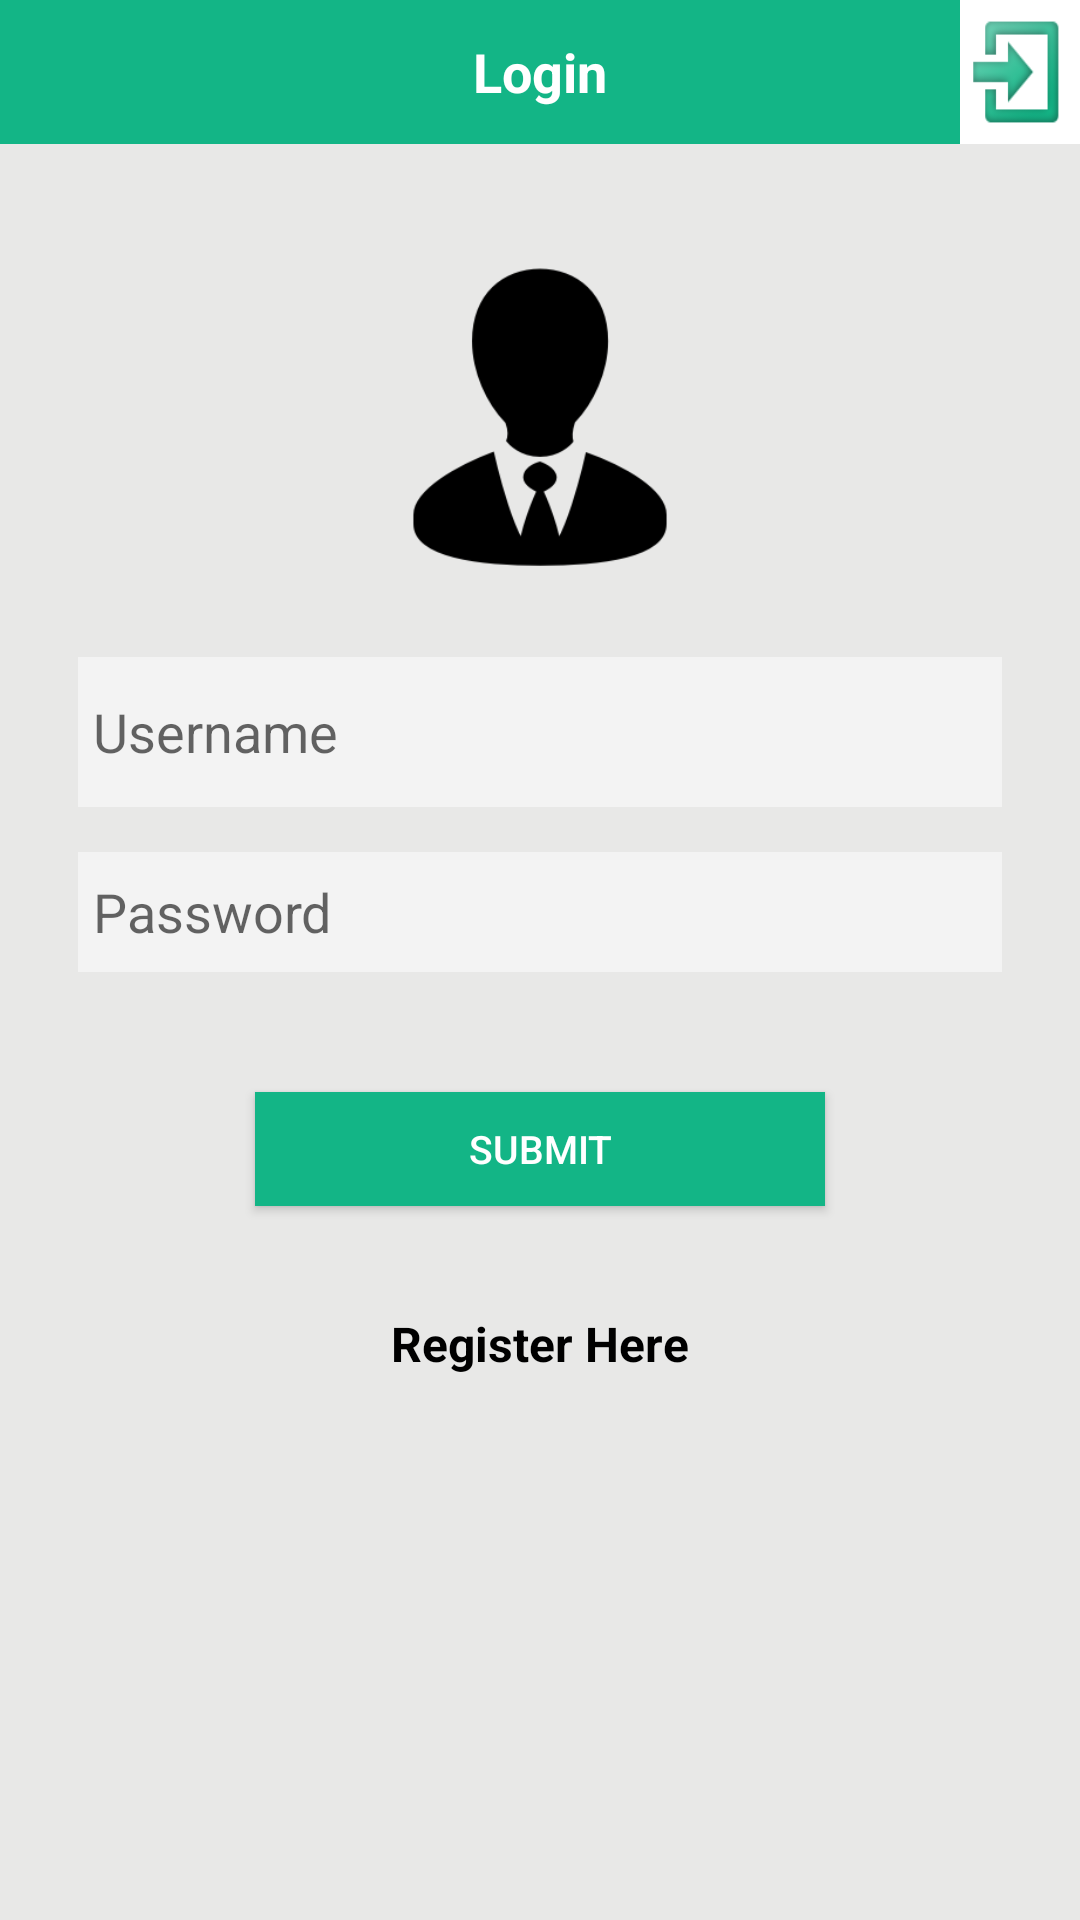

The Android layout XML behind this screen, and the referenced resources:
<!-- AndroidManifest.xml: application theme MyMaterialTheme -->
<!-- res/layout/facultylogin.xml -->
<?xml version="1.0" encoding="utf-8"?>
<ScrollView
    xmlns:android="http://schemas.android.com/apk/res/android"
    android:id="@+id/scrollView1"
    android:layout_height="match_parent"
    android:layout_width="match_parent"
    android:background="#e8e8e7">

    <LinearLayout
        android:layout_height="match_parent"
        android:layout_width="match_parent"
        android:orientation="vertical">

    <RelativeLayout
        android:background="#13b586"
        android:layout_alignParentTop="true"
        android:layout_height="48dp"
        android:layout_width="match_parent"
        android:orientation="horizontal">

        <TextView
            android:layout_gravity="center"
            android:layout_height="match_parent"
            android:layout_width="wrap_content"
            android:text="Login"
            android:textColor="#ffffff"
            android:textSize="18sp"
            android:textStyle="bold"
            android:layout_alignParentTop="true"
            android:layout_centerHorizontal="true"
            android:gravity="center"/>

        <ImageView
            android:background="@drawable/login1"
            android:layout_height="48dp"
            android:layout_width="40dp"
            android:layout_alignParentTop="true"
            android:layout_alignParentRight="true"
            android:layout_alignParentEnd="true"/>
    </RelativeLayout>


        <LinearLayout
            android:background="@drawable/greybackground"
            android:gravity="center"
            android:layout_height="wrap_content"
            android:layout_marginBottom="14dp"
            android:layout_marginLeft="16dp"
            android:layout_marginRight="16dp"
            android:layout_marginTop="16dp"
            android:layout_width="match_parent"
            android:orientation="vertical">

            <ImageView
                android:background="@drawable/admin"
                android:layout_gravity="center"
                android:layout_height="100dp"
                android:layout_marginTop="15dp"
                android:layout_width="100dp"/>

            <EditText
                android:background="#f3f3f3"
                android:hint="Username"
                android:id="@+id/unm"
                android:layout_height="50dp"
                android:layout_marginTop="30dp"
                android:layout_width="match_parent"
                android:paddingLeft="5dp"/>

            <EditText
                android:background="#f3f3f3"
                android:hint="Password"
                android:id="@+id/pwd"
                android:inputType="textPassword"
                android:layout_height="40dp"
                android:layout_marginTop="15dp"
                android:layout_width="match_parent"
                android:paddingLeft="5dp"/>
        </LinearLayout>

        <Button
            android:background="#13b586"
            android:id="@+id/login"
            android:layout_gravity="center"
            android:layout_height="38dp"
            android:layout_marginTop="16dp"
            android:layout_width="190dp"
            android:onClick="login"
            android:text="submit"
            android:textColor="#fff"
            android:textSize="13dp"/>

        <LinearLayout
            android:gravity="center"
            android:layout_height="wrap_content"
            android:layout_marginTop="10dp"
            android:layout_width="match_parent"
            android:orientation="vertical">

         

            <TextView
                android:id="@+id/reg"
                android:layout_height="wrap_content"
                android:layout_width="wrap_content"
                android:text="Register Here"
                android:textColor="#000000"
                android:textSize="16dp"
                android:textStyle="bold"
                android:layout_gravity="center"
                android:layout_marginTop="25dp"/>
        </LinearLayout>
    </LinearLayout>
</ScrollView>
<!-- resources referenced by this layout -->
<resources>
  <!-- drawable admin: png bitmap (drawable, 3616 bytes) -->
  <!-- drawable greybackground (drawable) -->
  <?xml version="1.0" encoding="utf-8"?>
  <selector
      xmlns:android="http://schemas.android.com/apk/res/android">
      <item>
          <shape>
              <gradient android:startColor="#e8e8e7" android:endColor="#e8e8e7" android:angle="270.0" android:centerColor="#e8e8e7" />
              <corners android:radius="20dp" />
              <padding android:left="10dp" android:top="10dp" android:right="10dp" android:bottom="10dp" />
          </shape>
      </item>
  </selector>
  <!-- drawable login1: png bitmap (drawable, 5441 bytes) -->
  <style name="MyMaterialTheme" parent="MyMaterialTheme.Base">
  
      </style>
  <style name="MyMaterialTheme.Base" parent="Theme.AppCompat.Light.DarkActionBar">
          <item name="colorPrimary">@color/colorPrimary</item>
          <item name="colorPrimaryDark">@color/black</item>
          <item name="colorAccent">@color/colorAccent</item>
          <item name="windowActionBar">false</item>
          <item name="windowNoTitle">true</item>
      </style>
  <!-- not gathered from this repository: default colours our renderer supplied (Android Studio template values) -->
  <color name="black">#FF000000</color>
  <color name="colorPrimary">#FF6200EE</color>
  <color name="colorAccent">#FF03DAC5</color>
</resources>
